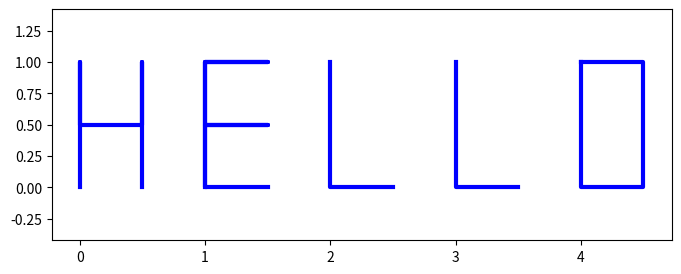

Write Python code to recreate this figure.
import random
import matplotlib.pyplot as plt
a = "h"
b = "e"
c = "l"
d = "o"
e = "w"
f = "r"
g = "d"
print("hello_world")
print(a+b+c+c+d,e+d+f+c+g)
print(bytes.fromhex("68656c6c6f20776f726c64").decode("utf-8"))
print(''.join([next(c for c in (chr(random.randint(0,255)) for _ in iter(int,1)) if ord(c)==ord(t)) for t in "hello world"]))
plt.figure(figsize=(8,3)); plt.plot([0,0,0,0.5,0.5,0.5], [0,1,0.5,0.5,1,0], 'b', linewidth=3); plt.plot([1,1,1.5,1,1,1.5,1,1,1.5], [0,1,1,1,0.5,0.5,0.5,0,0], 'b', linewidth=3); plt.plot([2,2,2.5], [1,0,0], 'b', linewidth=3); plt.plot([3,3,3.5], [1,0,0], 'b', linewidth=3); plt.plot([4,4.5,4.5,4,4,4],[1,1,0,0,0,1], 'b', linewidth=3); plt.axis('equal'); plt.axis('on'); plt.show()
